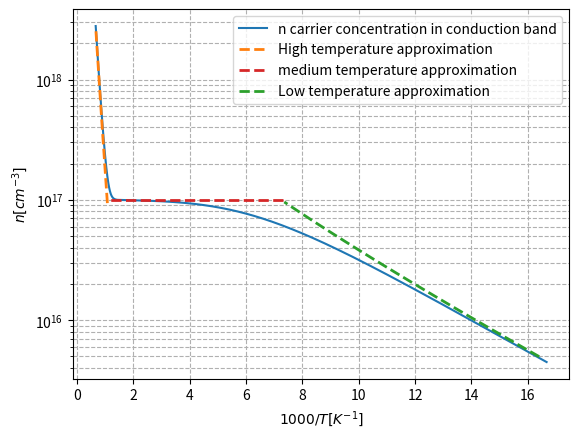

Recreate this plot in Python.
import numpy as np 
from matplotlib import pyplot as plt
from numpy.core.numeric import ones
import numpy as np
import scipy.constants as scic
import scipy.integrate as scint
import scipy.optimize as scis
from scipy.integrate import *
from scipy.constants import *
from scipy.optimize import *
from sympy import symbols, Eq, solve
from sympy.functions.elementary.miscellaneous import root

eV = 1.6e-019; 
kB = 1.38e-023; # Boltzmann constant, J/mol/K
h= 6.626e-034; # Planck's constant, Js
m_0 = 9.1e-031; # Rest mass of an electron, kg
#Parameters

meff_elect = 1.08*m_0; # Effective mass of electron
meff_hole = 0.56*m_0; # Effective mass of holes 
Eg = 1.1*eV; # Energy gap of Si #setting E_v=0
Nd = 1e17
deltaE = 0.045*eV 
Ed=(Eg-deltaE) #Energy of the donor band

Efi= lambda T: Eg/2 + (3/4)*kB*T*np.log(meff_hole/meff_elect) #intrinsic fermi energi
ni= lambda T: 2*(2*np.pi*kB*T/h**2)**(3/2)*(meff_elect*meff_hole)**(3/4)*np.exp(-Eg/(2*kB*T)) / 10**6
Nc = lambda T: 2*(2*np.pi*kB*T/h**2)**(3/2)*(meff_elect)**(3/2)/ 10**6
Nv= lambda T: 2*(2*np.pi*kB*T/h**2)**(3/2)*(meff_hole)**(3/2)/ 10**6

#functions
def n(Ef,T): #carrier distribution in conduction
    return ni(T)*np.exp((Ef-Efi(T))/(kB*T))
def p(Ef,T): #holes distribution in valence
    return ni(T)*np.exp((Efi(T)-Ef)/(kB*T))
def Ndp(Ef,T): # doped atoms distribution
    return Nd*(1-1/(1+0.5*np.exp((Ed-Ef)/(kB*T))))
def g(Ef,T): # neutral charge equation
    return  Ndp(Ef,T) + p(Ef,T) - n(Ef,T)
def nc(Ef,T): 
    return Nc(T)*np.exp((Ef-Eg)/(kB*T))
def pv(Ef,T): 
    return Nv(T)*np.exp((-Ef)/(kB*T))

Tvals = np.linspace(60,1500,1500)
Tvals1 = [1000/T for T in Tvals]
root1=np.ones(len(Tvals))
c=0
for i in Tvals:
    root1[c]=scis.fsolve(g, Eg , args=(i),xtol=eV**2)
    print(root1[c])
    c +=1 
eg= np.linspace(0,1.1,len(Tvals))
# plt.plot(Tvals1,root1/eV, label=r"$E_F$ Fermi energy")
# plt.plot(Tvals1,Efi(Tvals)/eV, label=r"$E_{F_i}$ Intrinsic Fermi energy")
# plt.plot(Tvals1,Eg*np.ones(len(Tvals))/eV,'--',label=r"$E_g$ Energy gap" )
# plt.plot(Tvals1,Ed*np.ones(len(Tvals))/eV,'--',label=r"$E_D$ Donor's energy band")
# plt.plot(Tvals1,0*np.ones(len(Tvals)),'--',label=r"$E_v$ Valence band")
# plt.xlabel(r"$1000/T [K^{-1}]$")
# plt.ylabel(r"$E [eV]$")
# plt.legend()
# plt.grid()
# plt.show()
#plt.semilogy(Tvals1, p(root1,Tvals),'#d62728', label=r"p hole carrier concentration in valence band")
plt.semilogy(Tvals1, n(root1,Tvals), label=r"n carrier concentration in conduction band")
#adding the approximations 

plt.semilogy(Tvals1[900:], ni(Tvals[900:]), '--', label=r"High temperature approximation", linewidth=2)
#plt.semilogy([Tvals1[400],Tvals1[400]], [1e16,np.max(ni(Tvals))],'#ff7f0e', '--')
plt.semilogy(Tvals1[80:900], Nd*np.ones(len(Tvals1[80:900])), linestyle='dashed',color='#d62728',label=r"medium temperature approximation", linewidth=2)
#plt.semilogy([4,4], [np.min(ni(Tvals[500:])),np.max(n(root1,Tvals))],'#ff7f0e', '--')
###
#low temperatures
###
nstar= lambda T: Nc(T)/2*np.exp(-deltaE/(kB*T))
zztop= -nstar(Tvals[2:150])/2 + np.sqrt(0.25*nstar(Tvals[2:150])**2 + nstar(Tvals[2:150])*Nd)
#plt.semilogy(Tvals1[2:150], zztop, '--')
plt.semilogy(Tvals1[1:80], np.sqrt(0.5*Nd*Nc(Tvals[1:80]))*np.exp((Ed-Eg)/(2*kB*Tvals[1:80])), linestyle='dashed',color='#2ca02c',label=r"Low temperature approximation", linewidth=2)
plt.semilogy()
plt.grid(True, which="both", ls="--")
plt.xlabel(r"$1000/T [K^{-1}]$")
plt.ylabel(r"$ n [cm^{-3}]$")
plt.legend()
plt.show()
#####
# #Ef and concentration
# root2=np.ones(len(Tvals))
# c=0
# for rr in range (10,19):
#     for i in Tvals:
#         Nd=10**rr
#         root2[c]=scis.fsolve(g, Eg , args=(i),xtol=eV**2)
#         c +=1
#     plt.plot(Tvals, (root2-Efi(Tvals))/eV,'#d62728')
# plt.plot(Tvals,Eg/2*np.ones(len(Tvals))/eV,'--',label=r"$E_g$ Energy gap" )
# plt.plot(Tvals,-Eg/2*np.ones(len(Tvals))/eV,'--',label=r"$E_D$ Donor's energy band")
# #plt.plot(Tvals1,0*np.ones(len(Tvals)),'--',label=r"$E_v$ Valence band")
# plt.xlabel(r"$1000/T [K^{-1}]$")
# plt.ylabel(r"$E [eV]$")
# plt.show() 


#print(g(root1,Tvals))
#plt.semilogy(eg,n(root1,Tvals)+Ndp(root1,Tvals))
